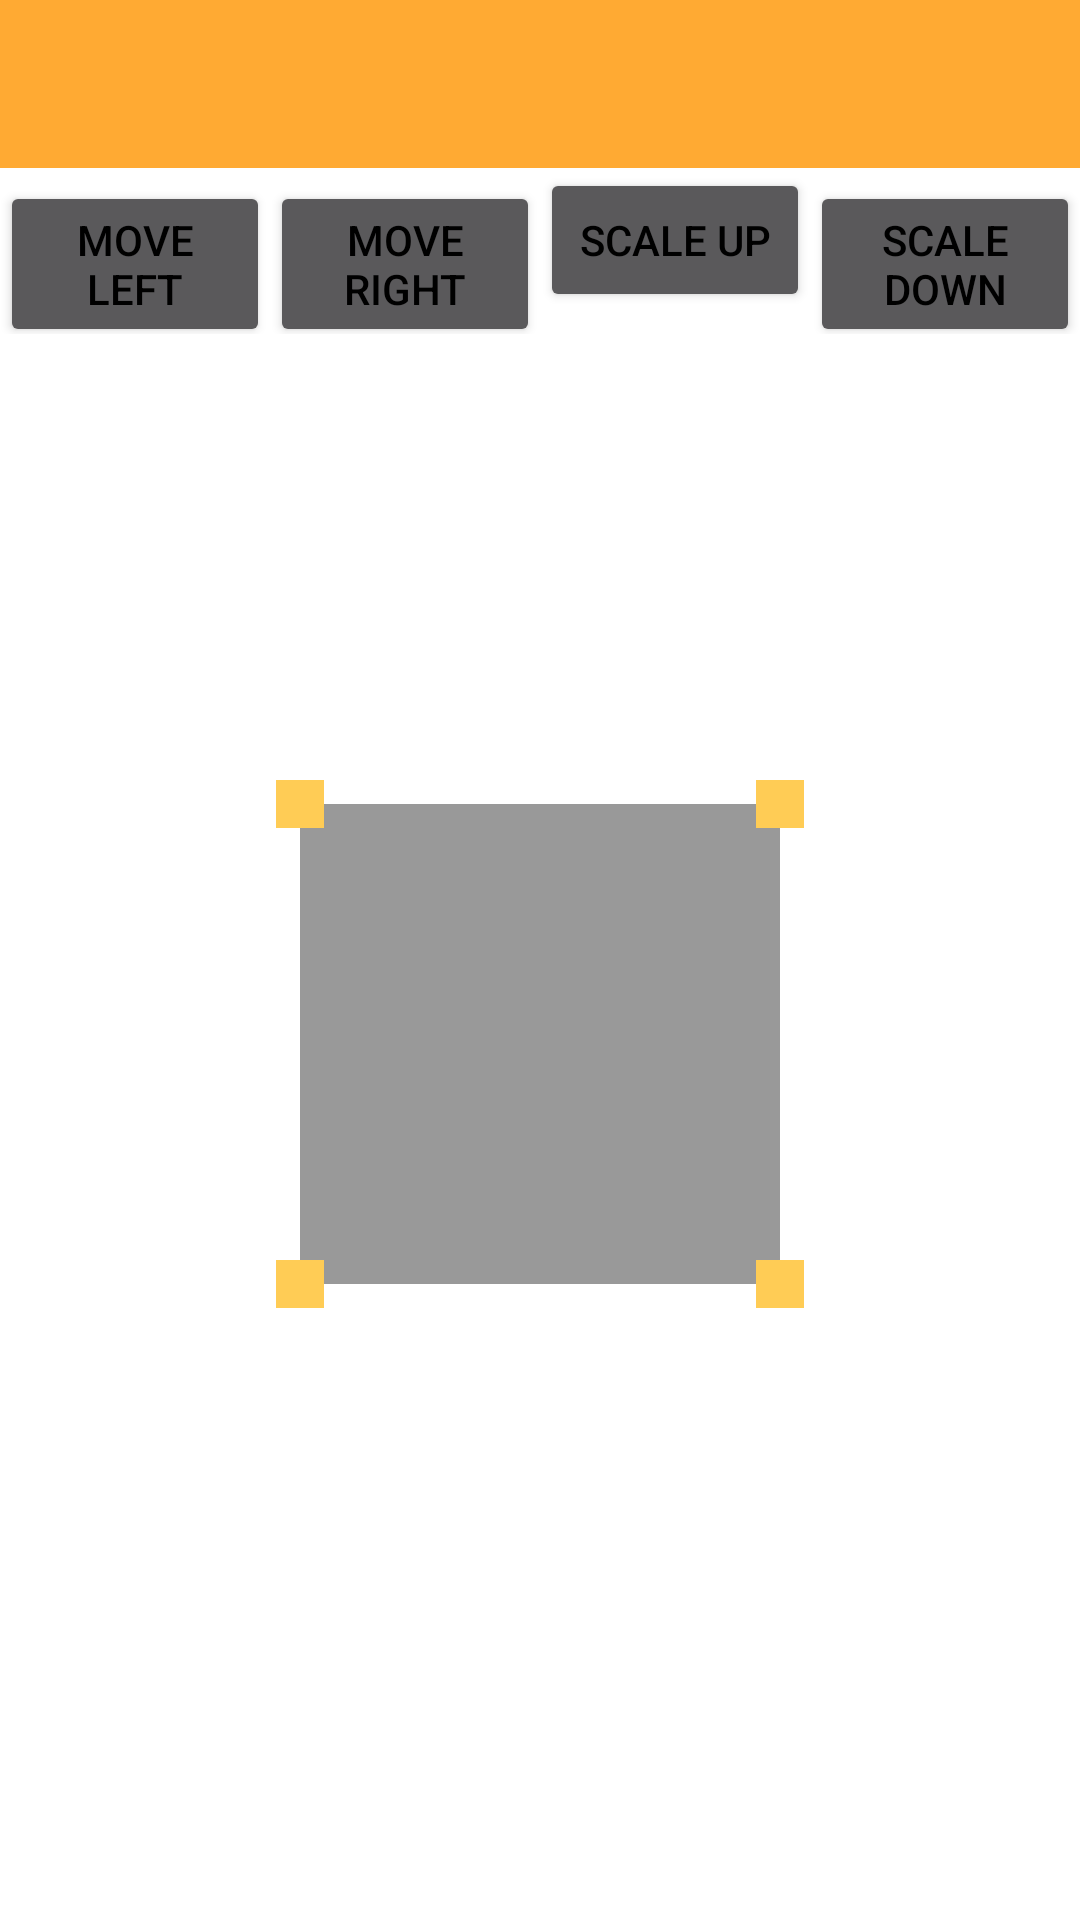

This screen was rendered from an Android layout file. Write that file and the resources it references.
<!-- AndroidManifest.xml: application theme AppTheme.NoActionBar -->
<!-- res/layout/activity_coordinator.xml -->
<android.support.design.widget.CoordinatorLayout
    android:id="@+id/coordinator_layout"
    xmlns:android="http://schemas.android.com/apk/res/android"
    xmlns:app="http://schemas.android.com/apk/res-auto"
    android:layout_width="match_parent"
    android:layout_height="match_parent">

    <android.support.v7.widget.Toolbar
        android:id="@+id/tool_bar"
        android:layout_width="match_parent"
        android:layout_height="wrap_content"
        android:background="?attr/colorPrimary"
        android:minHeight="?attr/actionBarSize"/>

    <LinearLayout
        android:layout_width="match_parent"
        android:layout_height="wrap_content"
        android:layout_marginTop="?attr/actionBarSize">

        <Button
            android:id="@+id/move_left_btn"
            android:layout_width="match_parent"
            android:layout_height="wrap_content"
            android:layout_weight="1"
            android:text="Move Left"/>

        <Button
            android:id="@+id/move_right_btn"
            android:layout_width="match_parent"
            android:layout_height="wrap_content"
            android:layout_weight="1"
            android:text="Move Right"/>

        <Button
            android:id="@+id/scale_up_btn"
            android:layout_width="match_parent"
            android:layout_height="wrap_content"
            android:layout_weight="1"
            android:text="Scale up"/>

        <Button
            android:id="@+id/scale_down_btn"
            android:layout_width="match_parent"
            android:layout_height="wrap_content"
            android:layout_weight="1"
            android:text="Scale Down"/>


    </LinearLayout>


    <View
        android:id="@+id/square_view"
        android:layout_width="160dp"
        android:layout_height="160dp"
        android:layout_gravity="center"
        android:layout_marginTop="?attr/actionBarSize"
        android:background="#999999"/>

    <View
        android:layout_width="16dp"
        android:layout_height="16dp"
        android:background="@color/bg_brand"
        app:layout_anchor="@id/square_view"/>

    <View
        android:layout_width="16dp"
        android:layout_height="16dp"
        android:background="@color/bg_brand"
        app:layout_anchor="@id/square_view"
        app:layout_anchorGravity="right"/>

    <View
        android:layout_width="16dp"
        android:layout_height="16dp"
        android:background="@color/bg_brand"
        app:layout_anchor="@id/square_view"
        app:layout_anchorGravity="bottom|right"/>

    <View
        android:layout_width="16dp"
        android:layout_height="16dp"
        android:background="@color/bg_brand"
        app:layout_anchor="@id/square_view"
        app:layout_anchorGravity="bottom|left"/>

</android.support.design.widget.CoordinatorLayout>
<!-- resources referenced by this layout -->
<resources>
  <color name="bg_brand">#ffcc55</color>
  <style name="AppTheme.NoActionBar">
          <item name="windowActionBar">false</item>
          <item name="windowNoTitle">true</item>
          <item name="windowActionModeOverlay">true</item>
      </style>
</resources>
